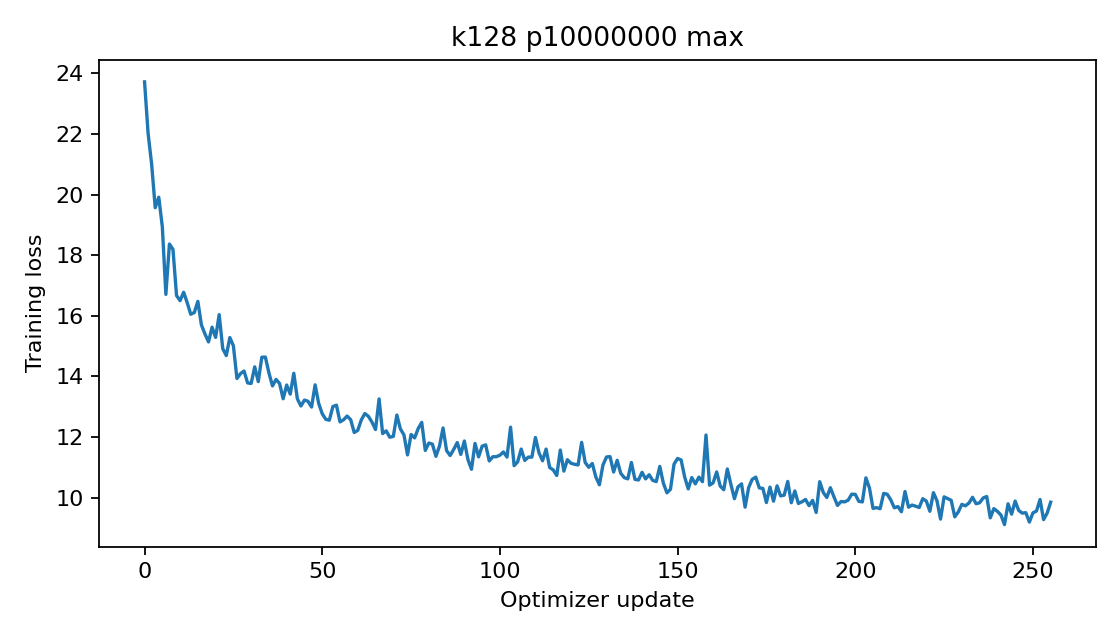

The file beside this chart, header and first rows:
epoch, step, train_loss
0, 0, 23.72
0, 1, 22.02
0, 2, 21
0, 3, 19.57
0, 4, 19.91
0, 5, 18.94
0, 6, 16.71
0, 7, 18.37
0, 8, 18.19
0, 9, 16.67
0, 10, 16.5
0, 11, 16.78
0, 12, 16.44
0, 13, 16.05
0, 14, 16.11
0, 15, 16.48
0, 16, 15.7
0, 17, 15.4
0, 18, 15.14
0, 19, 15.63
0, 20, 15.29
0, 21, 16.04
0, 22, 14.92
0, 23, 14.69
0, 24, 15.28
0, 25, 15.01
0, 26, 13.93
0, 27, 14.09
0, 28, 14.18
0, 29, 13.79
0, 30, 13.77
0, 31, 14.32
0, 32, 13.83
0, 33, 14.64
0, 34, 14.64
0, 35, 14.12
0, 36, 13.69
0, 37, 13.9
0, 38, 13.77
0, 39, 13.26
0, 40, 13.72
0, 41, 13.42
0, 42, 14.11
0, 43, 13.27
0, 44, 13.03
0, 45, 13.22
0, 46, 13.18
0, 47, 12.99
0, 48, 13.72
0, 49, 13.11
0, 50, 12.77
0, 51, 12.59
0, 52, 12.56
0, 53, 13.01
0, 54, 13.05
0, 55, 12.5
0, 56, 12.57
0, 57, 12.69
0, 58, 12.58
0, 59, 12.15
... 196 more rows
